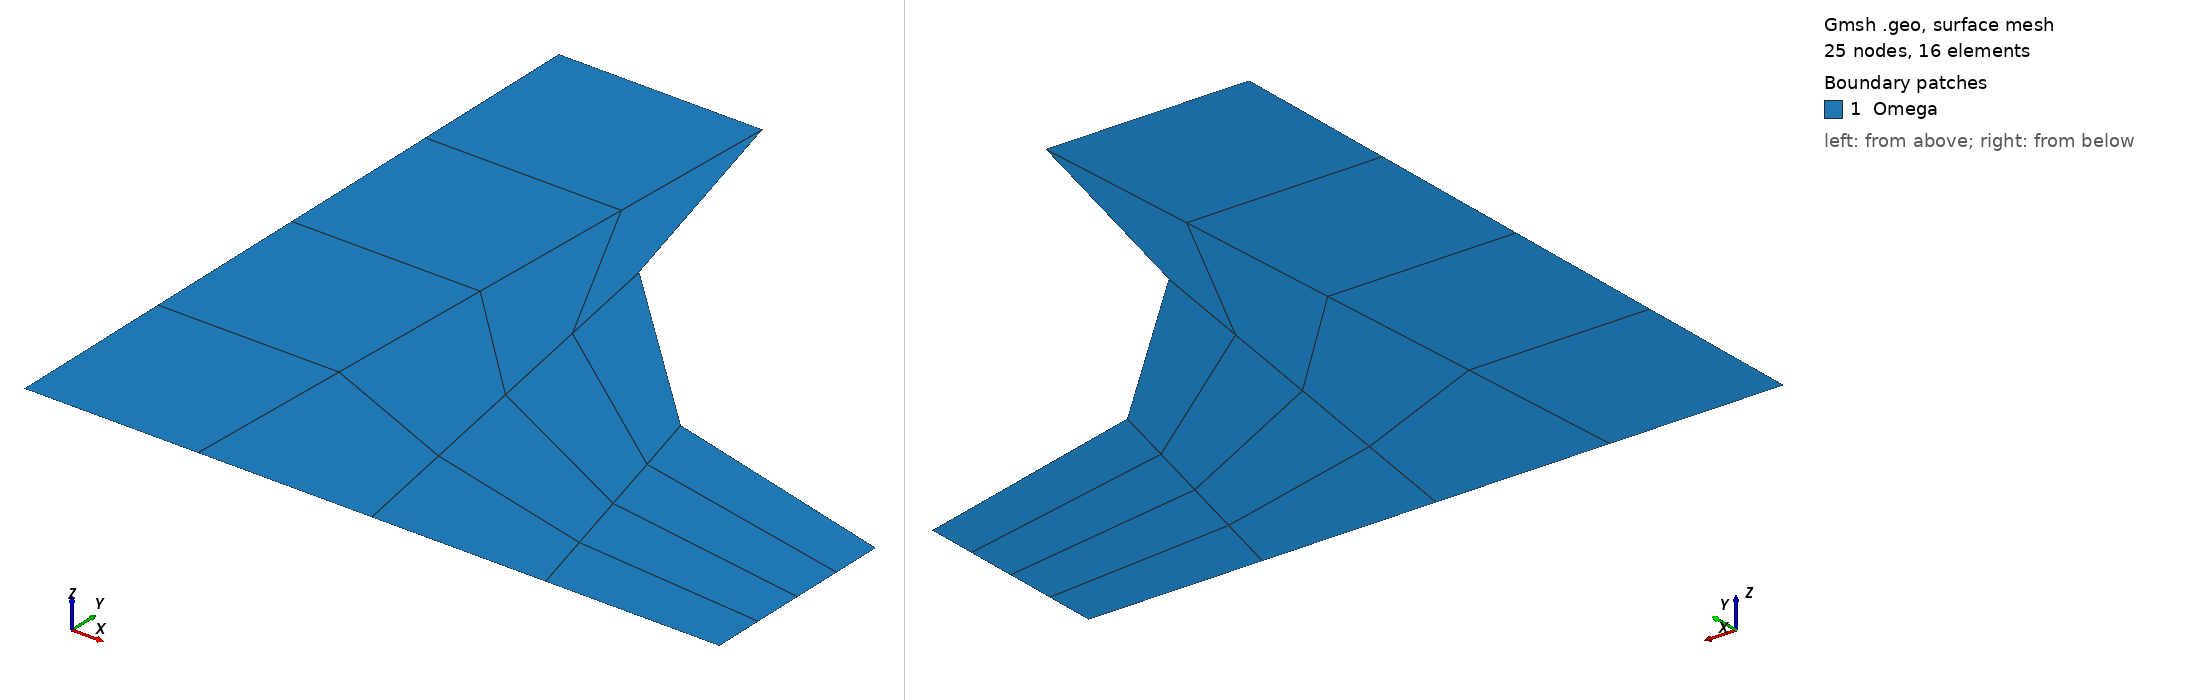

Gmsh geometry script, surface-meshed: 25 nodes, 16 surface elements. Boundary patches (legend numbers): 1 Omega. Left view from above one corner, right view from below the opposite corner. Legend entries are the model's physical surfaces. The drawing asked Gmsh for element sizes between 1% and 20% of the model's largest extent; the script's own settings can give other sizes.

=== prueba_2.geo (drawn) ===
SetFactory("OpenCASCADE");

n_malla=5;

// =================
// Definición de puntos
// =================
Point(1)  = {0,0,0,1};
Point(2)  = {1,0,0,1};
Point(3)  = {1,1,0,1};
Point(4)  = {0,1,0,1};


// =================
// Definición de líneas
// =================
Line(1)  = {1,2};
Line(2)  = {2,3};
Line(3)  = {3,4};
Line(4)  = {4,1};



Curve Loop(105) = {1, 2, 3, 4};
Plane Surface(105) = {105};


Circle(5) = {1, 1, 0, 0.707, 0, 2*Pi};
//+
Curve Loop(106) = {5};
//+
Surface(106) = {106};
//+
BooleanDifference{ Surface{105}; Delete; }{ Surface{106}; Delete; }
//+


Transfinite Curve {1,5,4} = n_malla;
Transfinite Curve {3} = 4;
Transfinite Curve {2} = 2;
Transfinite Surface {105} = {2, 5, 4, 1};
Recombine Surface {105};  // Opcional si quieres elementos cuadriláteros

Physical Line("BC_R1") = {1,2,3,4,5};
//+
Physical Surface("Omega",107) = {105};
